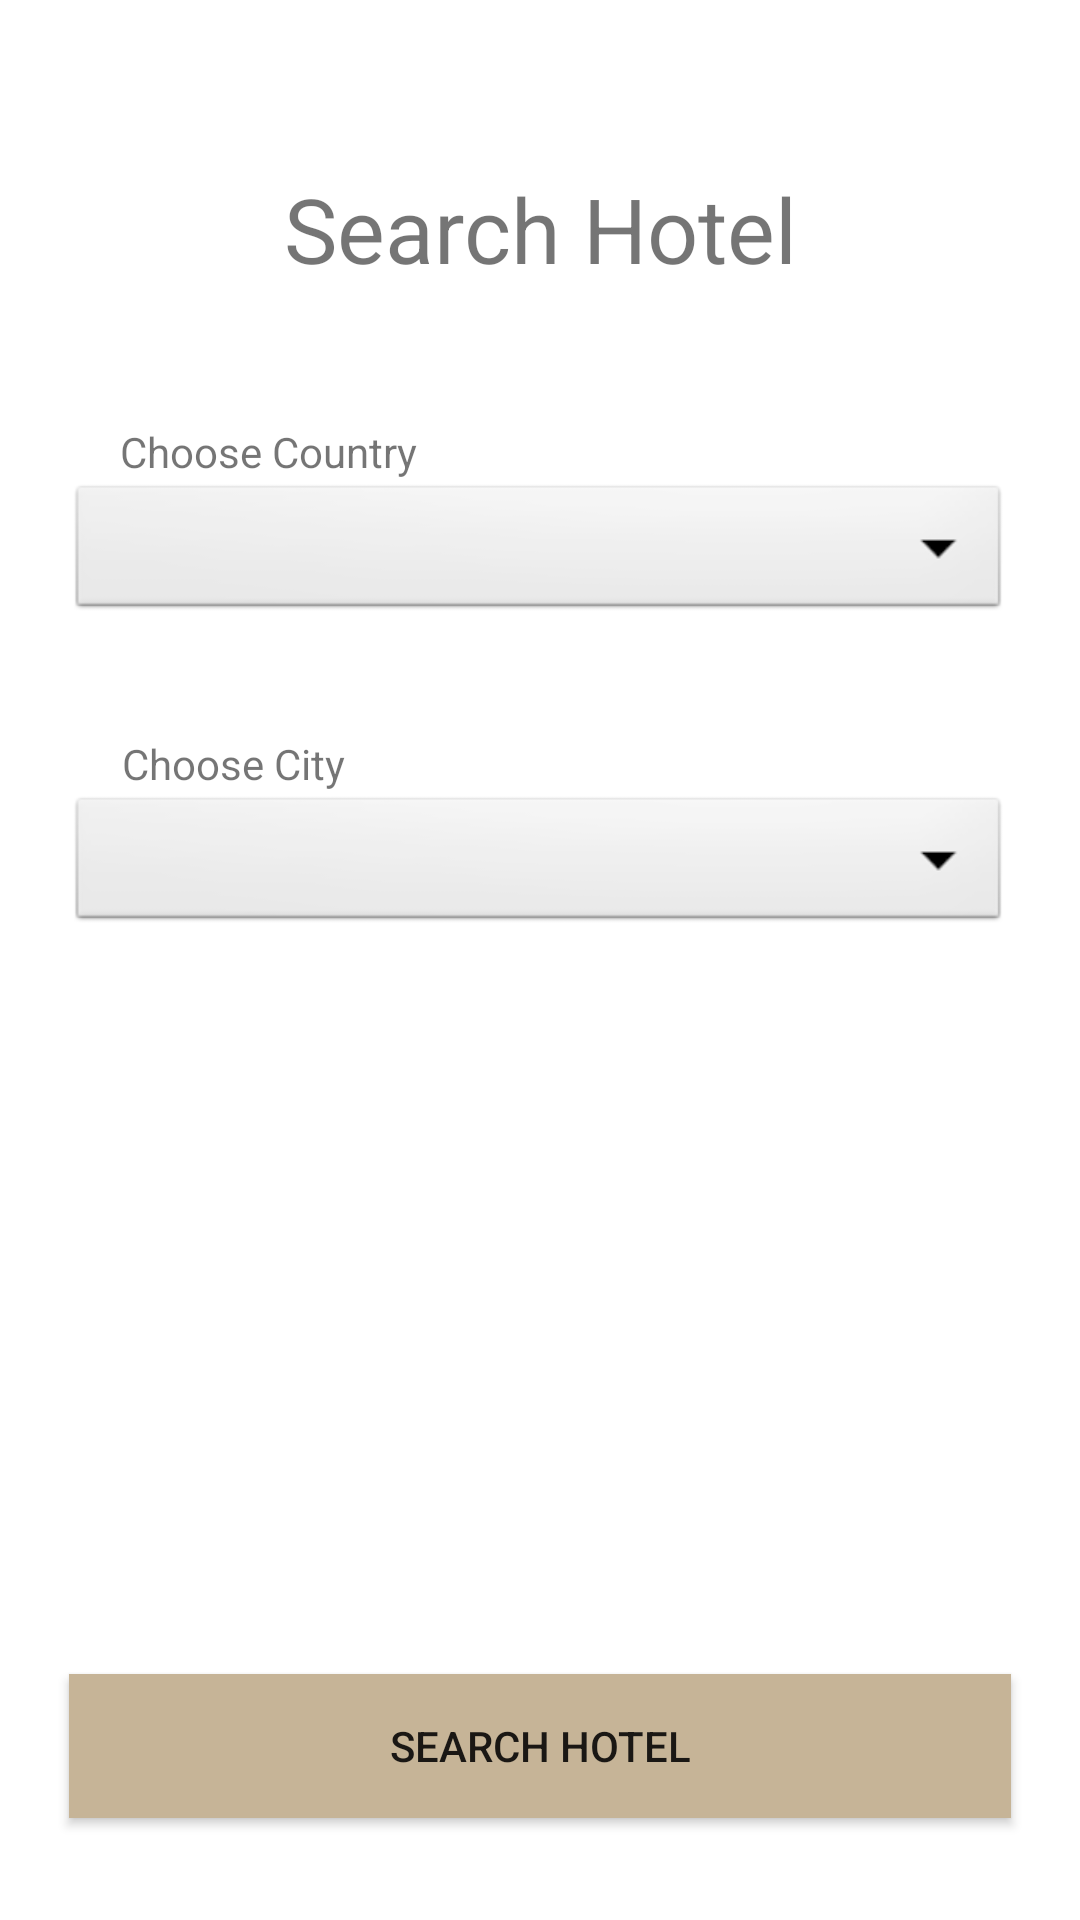

Layout XML and referenced resources for this Android screen:
<!-- AndroidManifest.xml: application theme Theme.Travelody -->
<!-- res/layout/fragment_hotel_search.xml -->
<?xml version="1.0" encoding="utf-8"?>
<FrameLayout xmlns:android="http://schemas.android.com/apk/res/android"
    xmlns:app="http://schemas.android.com/apk/res-auto"
    xmlns:tools="http://schemas.android.com/tools"
    android:layout_width="match_parent"
    android:layout_height="match_parent"
    tools:context=".Controller.HotelSearch">

    <androidx.constraintlayout.widget.ConstraintLayout
        android:layout_width="match_parent"
        android:layout_height="match_parent">

        <TextView
            android:id="@+id/HotelSearchTitle"
            android:layout_width="314dp"
            android:layout_height="48dp"
            android:layout_marginTop="56dp"
            android:text="Search Hotel"
            android:textAlignment="center"
            android:textSize="30dp"
            app:layout_constraintEnd_toEndOf="parent"
            app:layout_constraintHorizontal_bias="0.498"
            app:layout_constraintStart_toStartOf="parent"
            app:layout_constraintTop_toTopOf="parent" />

        <Spinner
            android:id="@+id/HotelSearchChooseCountry"
            android:layout_width="314dp"
            android:layout_height="48dp"
            android:layout_marginTop="56dp"
            android:background="@android:drawable/btn_dropdown"
            app:layout_constraintEnd_toEndOf="parent"
            app:layout_constraintHorizontal_bias="0.494"
            app:layout_constraintStart_toStartOf="parent"
            app:layout_constraintTop_toBottomOf="@+id/HotelSearchTitle"
            tools:ignore="SpeakableTextPresentCheck" />

        <TextView
            android:id="@+id/HotelSearchChooseCountryText"
            android:layout_width="wrap_content"
            android:layout_height="wrap_content"
            android:text="Choose Country"
            app:layout_constraintBottom_toTopOf="@+id/HotelSearchChooseCountry"
            app:layout_constraintEnd_toEndOf="parent"
            app:layout_constraintHorizontal_bias="0.154"
            app:layout_constraintStart_toStartOf="parent" />

        <TextView
            android:id="@+id/HotelSearchChooseCityText"
            android:layout_width="wrap_content"
            android:layout_height="wrap_content"
            android:text="Choose City"
            app:layout_constraintBottom_toTopOf="@+id/HotelSearchChooseCity"
            app:layout_constraintEnd_toEndOf="parent"
            app:layout_constraintHorizontal_bias="0.142"
            app:layout_constraintStart_toStartOf="parent" />

        <Spinner
            android:id="@+id/HotelSearchChooseCity"
            android:layout_width="314dp"
            android:layout_height="48dp"
            android:layout_marginTop="56dp"
            android:background="@android:drawable/btn_dropdown"
            app:layout_constraintEnd_toEndOf="parent"
            app:layout_constraintHorizontal_bias="0.494"
            app:layout_constraintStart_toStartOf="parent"
            app:layout_constraintTop_toBottomOf="@+id/HotelSearchChooseCountry"
            tools:ignore="SpeakableTextPresentCheck" />

        <Button
            android:id="@+id/HotelSearchButton"
            android:layout_width="314dp"
            android:layout_height="48dp"
            android:layout_marginBottom="34dp"
            android:background="@color/brown"
            android:text="Search Hotel"
            app:layout_constraintBottom_toBottomOf="parent"
            app:layout_constraintEnd_toEndOf="parent"
            app:layout_constraintHorizontal_bias="0.498"
            app:layout_constraintStart_toStartOf="parent"
            tools:ignore="TextContrastCheck" />
    </androidx.constraintlayout.widget.ConstraintLayout>
</FrameLayout>
<!-- resources referenced by this layout -->
<resources>
  <color name="brown">#C6B497</color>
  <style name="Theme.Travelody" parent="Theme.MaterialComponents.DayNight.NoActionBar">
          
          <item name="colorPrimary">@color/brown</item>
          <item name="colorPrimaryVariant">@color/brown</item>
          <item name="colorOnPrimary">@color/white</item>
          
          <item name="colorSecondary">@color/teal_200</item>
          <item name="colorSecondaryVariant">@color/teal_700</item>
          <item name="colorOnSecondary">@color/white</item>
          
          <item name="android:statusBarColor" tools:targetApi="l">?attr/colorPrimaryVariant</item>
          
      </style>
  <color name="white">#FFFFFFFF</color>
  <color name="teal_200">#FF03DAC5</color>
  <color name="teal_700">#FF018786</color>
</resources>
